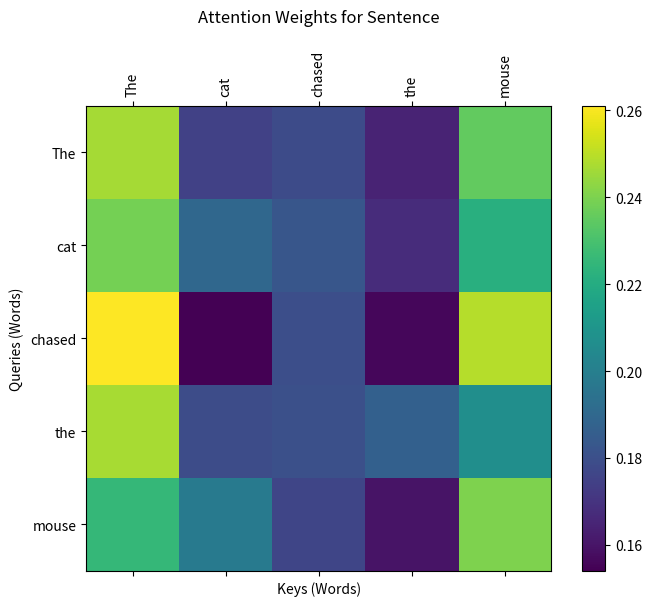

Write Python code to recreate this figure.
# [redacted]

import numpy as np
import matplotlib.pyplot as plt


def compute_attention_scores(query, key, value, mask=None):
    """
    Compute scaled dot-product attention scores.


    Parameters:
    - query: Tensor of shape (batch_size, num_heads, seq_length, d_k)
    - key: Tensor of shape (batch_size, num_heads, seq_length, d_k)
    - value: Tensor of shape (batch_size, num_heads, seq_length, d_v)
    - mask: Optional mask tensor


    Returns:
    - attention_output: Weighted sum of values
    - attention_weights: Attention probability distribution
    """
    # TODO: Compute dot product of query and key
    scores = np.matmul(query, key.transpose(0, 1, 3, 2))

    # TODO: Scale the scores
    d_k = query.shape[-1]
    scaled_scores = scores / np.sqrt(d_k)


    # TODO: Apply mask if provided
    if mask is not None:
        #Large negative number to default to 0
       scaled_scores += mask * -1e9


    # TODO: Apply softmax to get attention weights
    exp_scores = np.exp(scaled_scores - np.max(scaled_scores, axis=-1, keepdims=True))  
    attention_weights = exp_scores / np.sum(exp_scores, axis=-1, keepdims=True)   


    # TODO: Compute weighted sum of values
    attention_output = np.matmul(attention_weights, value)


    return attention_output, attention_weights


def visualize_attention_with_words(attention_weights, words, title="Attention Weights Heatmap"):
    """
    Visualize attention weights using a heatmap with words as labels.

    Parameters:
    - attention_weights: Attention probability distribution (batch_size, num_heads, seq_length, seq_length)
    - words: List of words corresponding to the sequence.
    - title: Title for the heatmap.
    """
    # Squeeze to remove batch and head dimensions (assume batch_size=1, num_heads=1)
    attention_weights = np.squeeze(attention_weights)

    plt.figure(figsize=(8, 6))
    plt.matshow(attention_weights, fignum=1, cmap="viridis")
    plt.colorbar()
    plt.title(title, pad=20)
    plt.xlabel("Keys (Words)")
    plt.ylabel("Queries (Words)")
    plt.xticks(ticks=np.arange(len(words)), labels=words, rotation=90)
    plt.yticks(ticks=np.arange(len(words)), labels=words)
    plt.show()

def test_attention_with_words():
    # Define test inputs
    words = ["The", "cat", "chased", "the", "mouse"]
    seq_length = len(words)
    d_k = 4
    d_v = 4

    # Create random embeddings for query, key, value
    np.random.seed(0)
    query = np.random.rand(1, 1, seq_length, d_k) 
    key = np.random.rand(1, 1, seq_length, d_k)
    value = np.random.rand(1, 1, seq_length, d_v)

    # Mask 
    mask = None

    # Compute attention
    attention_output, attention_weights = compute_attention_scores(query, key, value, mask)

    # Print results
    print("Attention Weights:\n", attention_weights)

    # Visualize attention weights with words
    visualize_attention_with_words(attention_weights, words, title="Attention Weights for Sentence")

# Run the test
test_attention_with_words()